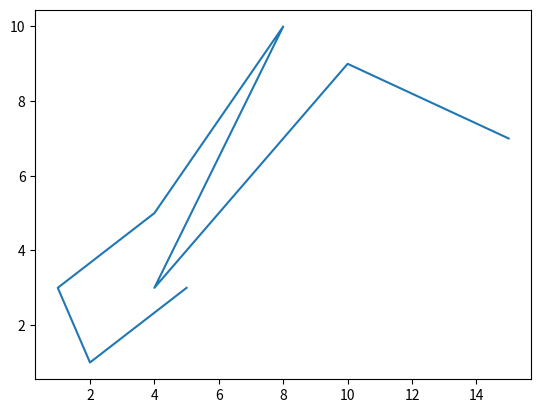

Recreate this plot in Python.
import matplotlib.pyplot as plt
import numpy as np

xpoints = np.array([5, 2, 1, 4, 8, 4, 10, 15])
ypoints = np.array([3, 1, 3, 5, 10, 3, 9, 7])

plt.plot(xpoints, ypoints)
plt.show()
